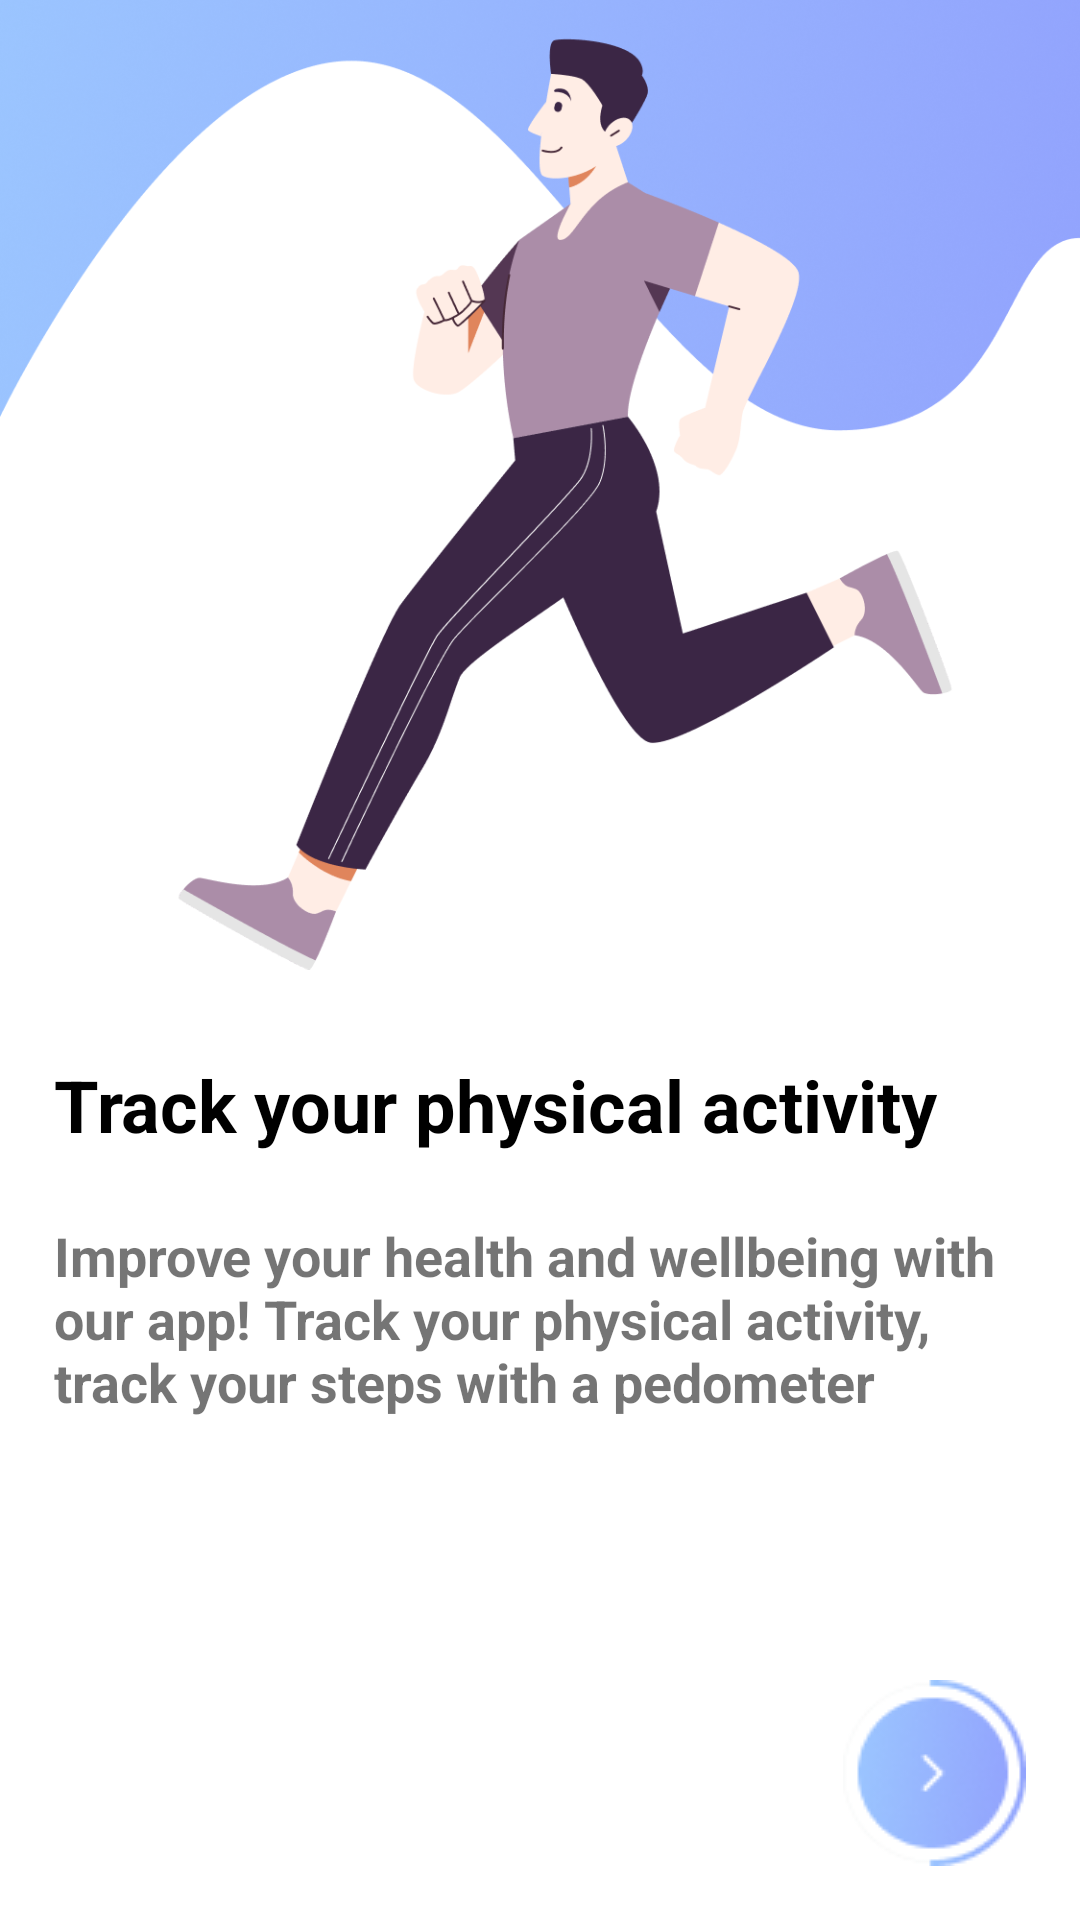

Reconstruct the res/layout file that produces this screen, plus the resources it refers to.
<!-- AndroidManifest.xml: application theme Theme.MyFinalProject -->
<!-- res/layout/fragment_on_boarding2.xml -->
<?xml version="1.0" encoding="utf-8"?>
<androidx.constraintlayout.widget.ConstraintLayout xmlns:android="http://schemas.android.com/apk/res/android"
    xmlns:tools="http://schemas.android.com/tools"
    android:layout_width="match_parent"
    android:layout_height="match_parent"
    xmlns:app="http://schemas.android.com/apk/res-auto"
    tools:context=".presentation.ui.firstscreen.onBoarding.OnBoarding2Fragment">

    <LinearLayout
        android:layout_width="wrap_content"
        android:layout_height="wrap_content"
        app:layout_constraintBottom_toBottomOf="@+id/guidlines"
        app:layout_constraintEnd_toEndOf="parent"
        app:layout_constraintStart_toStartOf="parent"
        app:layout_constraintTop_toTopOf="parent">

        <ImageView
            android:layout_width="match_parent"
            android:layout_height="match_parent"
            android:src="@drawable/on_boarding2" />

    </LinearLayout>

    <androidx.constraintlayout.widget.Guideline
        android:id="@+id/guidlines"
        android:layout_width="wrap_content"
        android:layout_height="wrap_content"
        android:orientation="horizontal"
        app:layout_constraintGuide_percent="0.4" />

    <androidx.constraintlayout.widget.Guideline
        android:id="@+id/guidlines2"
        android:layout_width="wrap_content"
        android:layout_height="wrap_content"
        android:orientation="horizontal"
        app:layout_constraintGuide_percent="0.55" />

    <LinearLayout
        android:layout_width="match_parent"
        android:layout_height="wrap_content"
        android:layout_marginHorizontal="18dp"
        android:layout_weight="1"
        android:orientation="vertical"
        app:layout_constraintEnd_toEndOf="parent"
        app:layout_constraintStart_toStartOf="parent"
        app:layout_constraintTop_toBottomOf="@+id/guidlines2">

        <TextView
            android:layout_width="match_parent"
            android:layout_height="wrap_content"
            android:gravity="start"
            android:text="@string/tracker"
            android:textColor="@color/black"
            android:textSize="24sp"
            android:textStyle="bold" />

        <TextView
            android:layout_width="match_parent"
            android:layout_height="wrap_content"
            android:layout_marginTop="22dp"
            android:text="@string/tracker_desc"
            android:textSize="18sp"
            android:textStyle="bold" />

    </LinearLayout>

    <ImageView
        android:id="@+id/to_btn"
        android:layout_width="wrap_content"
        android:layout_height="wrap_content"
        android:layout_gravity="end"
        android:layout_marginEnd="18dp"
        android:layout_marginBottom="18dp"
        android:src="@drawable/button2"
        app:layout_constraintBottom_toBottomOf="parent"
        app:layout_constraintEnd_toEndOf="parent" />

</androidx.constraintlayout.widget.ConstraintLayout>
<!-- resources referenced by this layout -->
<resources>
  <color name="black">#FF000000</color>
  <!-- drawable button2: png bitmap (drawable, 4247 bytes) -->
  <!-- drawable on_boarding2: png bitmap (drawable, 479724 bytes) -->
  <string name="tracker">Track your physical activity</string>
  <string name="tracker_desc">Improve your health and wellbeing with our app! Track your physical activity, track your steps with a pedometer</string>
  <style name="Theme.MyFinalProject" parent="Theme.MaterialComponents.DayNight.NoActionBar">
          
          <item name="colorPrimary">@color/purple_500</item>
          <item name="colorPrimaryVariant">@color/purple_700</item>
          <item name="colorOnPrimary">@color/white</item>
          
          <item name="colorSecondary">@color/teal_200</item>
          <item name="colorSecondaryVariant">@color/teal_700</item>
          <item name="colorOnSecondary">@color/black</item>
          
          <item name="android:statusBarColor">?attr/colorPrimaryVariant</item>
          
      </style>
  <color name="purple_500">#FF6200EE</color>
  <color name="purple_700">#FF3700B3</color>
  <color name="white">#FFFFFFFF</color>
  <color name="teal_200">#FF03DAC5</color>
  <color name="teal_700">#FF018786</color>
</resources>
